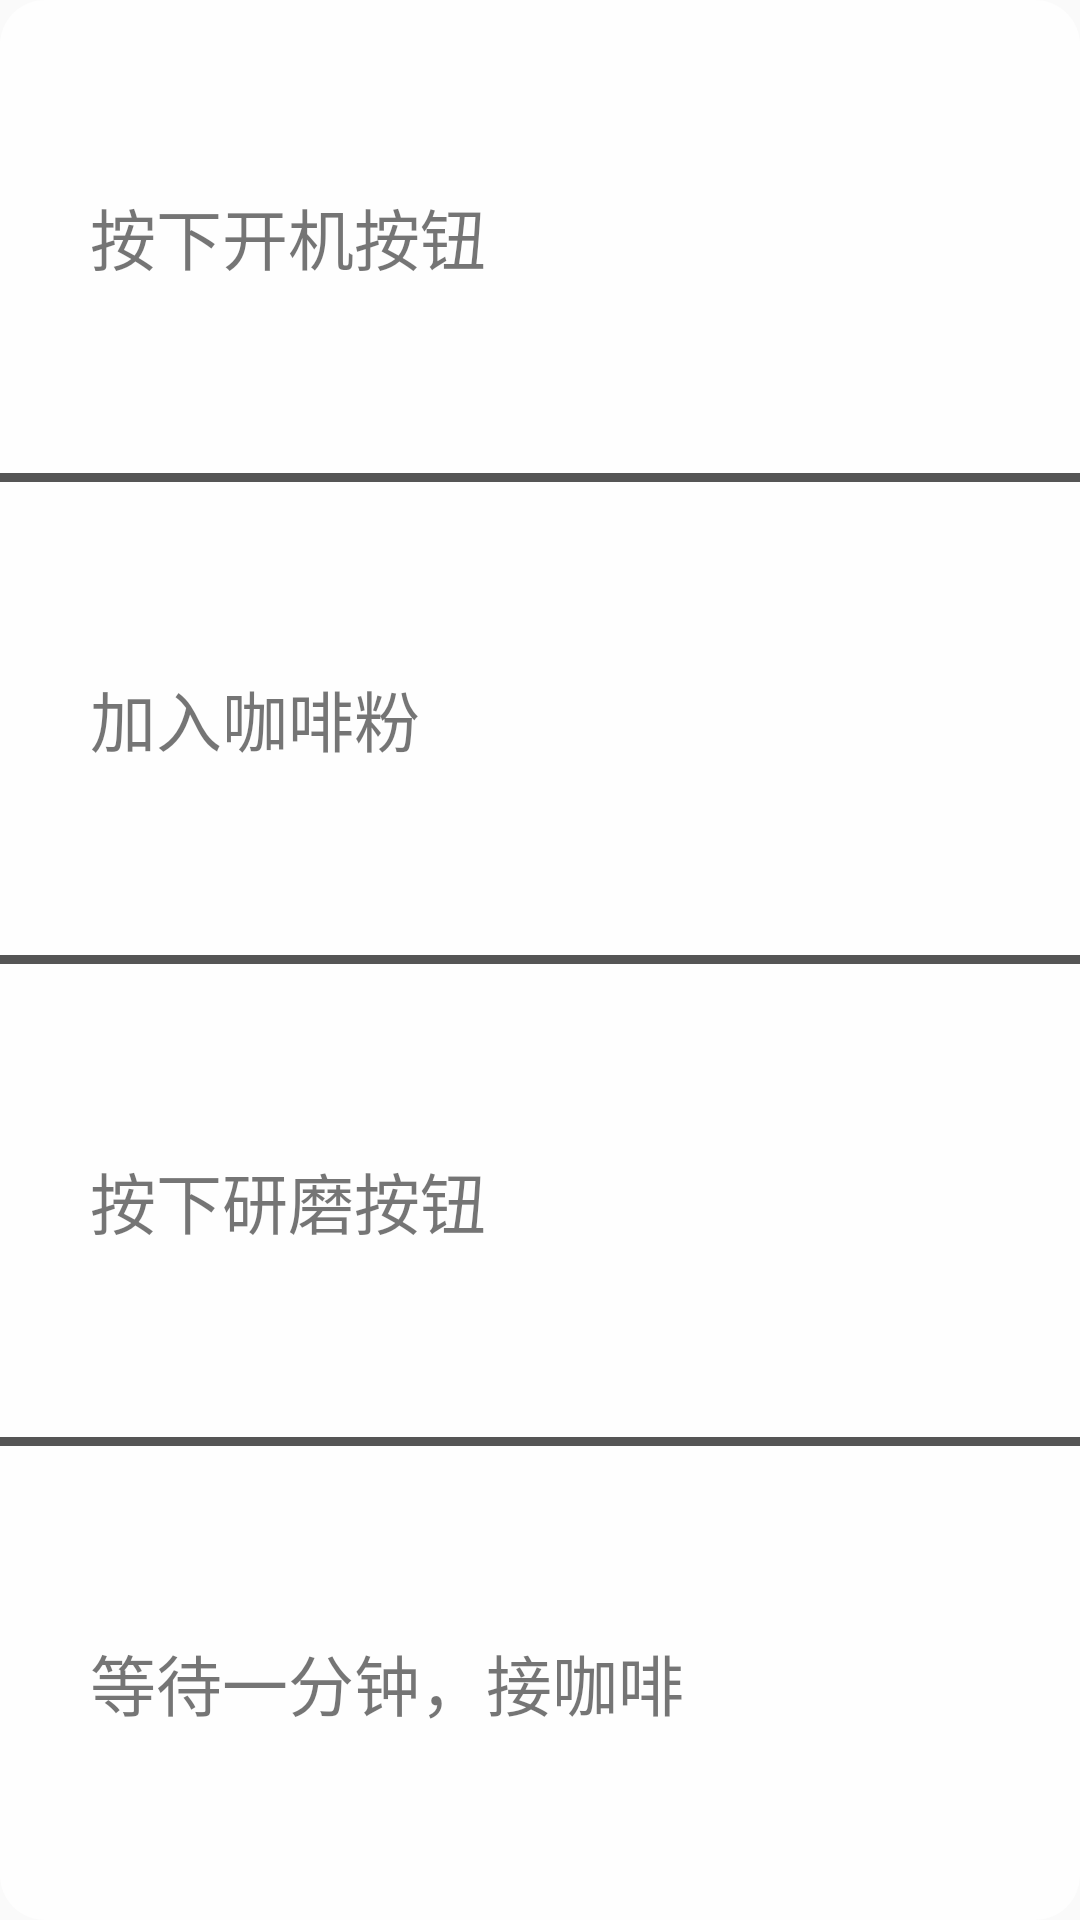

Write the Android layout XML for this screen, with the resource values it uses.
<!-- AndroidManifest.xml: application theme NoActionBar -->
<!-- res/layout/popupwindow_activity_operationlist.xml -->
<?xml version="1.0" encoding="utf-8"?>
<LinearLayout xmlns:android="http://schemas.android.com/apk/res/android"
    android:orientation="vertical"
    android:layout_width="match_parent"
    android:layout_height="match_parent"
    android:background="@drawable/popup_border_activity_operationlist">

    <LinearLayout
        android:id="@+id/l1"
        android:layout_width="match_parent"
        android:layout_height="wrap_content"
        android:orientation="horizontal"
        android:layout_weight="1"
        android:gravity="center_vertical">

        <ImageView
            android:layout_width="wrap_content"
            android:layout_height="wrap_content"
            android:layout_marginStart="15dp"
            android:src="@drawable/star"/>

        <TextView
            android:layout_width="wrap_content"
            android:layout_height="wrap_content"
            android:layout_marginStart="15dp"
            android:textSize="22sp"
            android:text="按下开机按钮"/>

    </LinearLayout>

    <ImageView
        android:layout_width="match_parent"
        android:layout_height="3dp"
        android:background="#555555" />

    <LinearLayout
        android:layout_width="match_parent"
        android:layout_height="wrap_content"
        android:orientation="horizontal"
        android:layout_weight="1"
        android:gravity="center_vertical">

        <ImageView
            android:layout_width="wrap_content"
            android:layout_height="wrap_content"
            android:layout_marginStart="15dp"
            android:src="@drawable/star"/>

        <TextView
            android:layout_width="wrap_content"
            android:layout_height="wrap_content"
            android:layout_marginStart="15dp"
            android:textSize="22sp"
            android:text="加入咖啡粉"/>

    </LinearLayout>

    <ImageView
        android:layout_width="match_parent"
        android:layout_height="3dp"
        android:background="#555555" />

    <LinearLayout
        android:layout_width="match_parent"
        android:layout_height="wrap_content"
        android:orientation="horizontal"
        android:layout_weight="1"
        android:gravity="center_vertical">

        <ImageView
            android:layout_width="wrap_content"
            android:layout_height="wrap_content"
            android:layout_marginStart="15dp"
            android:src="@drawable/star"/>

        <TextView
            android:layout_width="wrap_content"
            android:layout_height="wrap_content"
            android:layout_marginStart="15dp"
            android:textSize="22sp"
            android:text="按下研磨按钮"/>

    </LinearLayout>

    <ImageView
        android:layout_width="match_parent"
        android:layout_height="3dp"
        android:background="#555555" />

    <LinearLayout
        android:layout_width="match_parent"
        android:layout_height="wrap_content"
        android:orientation="horizontal"
        android:layout_weight="1"
        android:gravity="center_vertical">

        <ImageView
            android:layout_width="wrap_content"
            android:layout_height="wrap_content"
            android:layout_marginStart="15dp"
            android:src="@drawable/star"/>

        <TextView
            android:layout_width="wrap_content"
            android:layout_height="wrap_content"
            android:layout_marginStart="15dp"
            android:textSize="22sp"
            android:text="等待一分钟，接咖啡"/>

    </LinearLayout>

</LinearLayout>
<!-- resources referenced by this layout -->
<resources>
  <!-- drawable popup_border_activity_operationlist (drawable) -->
  <?xml version="1.0" encoding="utf-8"?>
  <shape xmlns:android="http://schemas.android.com/apk/res/android">
      <solid android:color="#ccffffff" />
      <corners android:bottomLeftRadius="15dp" android:bottomRightRadius="15dp"
          android:topLeftRadius="15dp" android:topRightRadius="15dp" />
  </shape>
  
  <style name="NoActionBar" parent="Theme.AppCompat.Light.NoActionBar" />
</resources>
